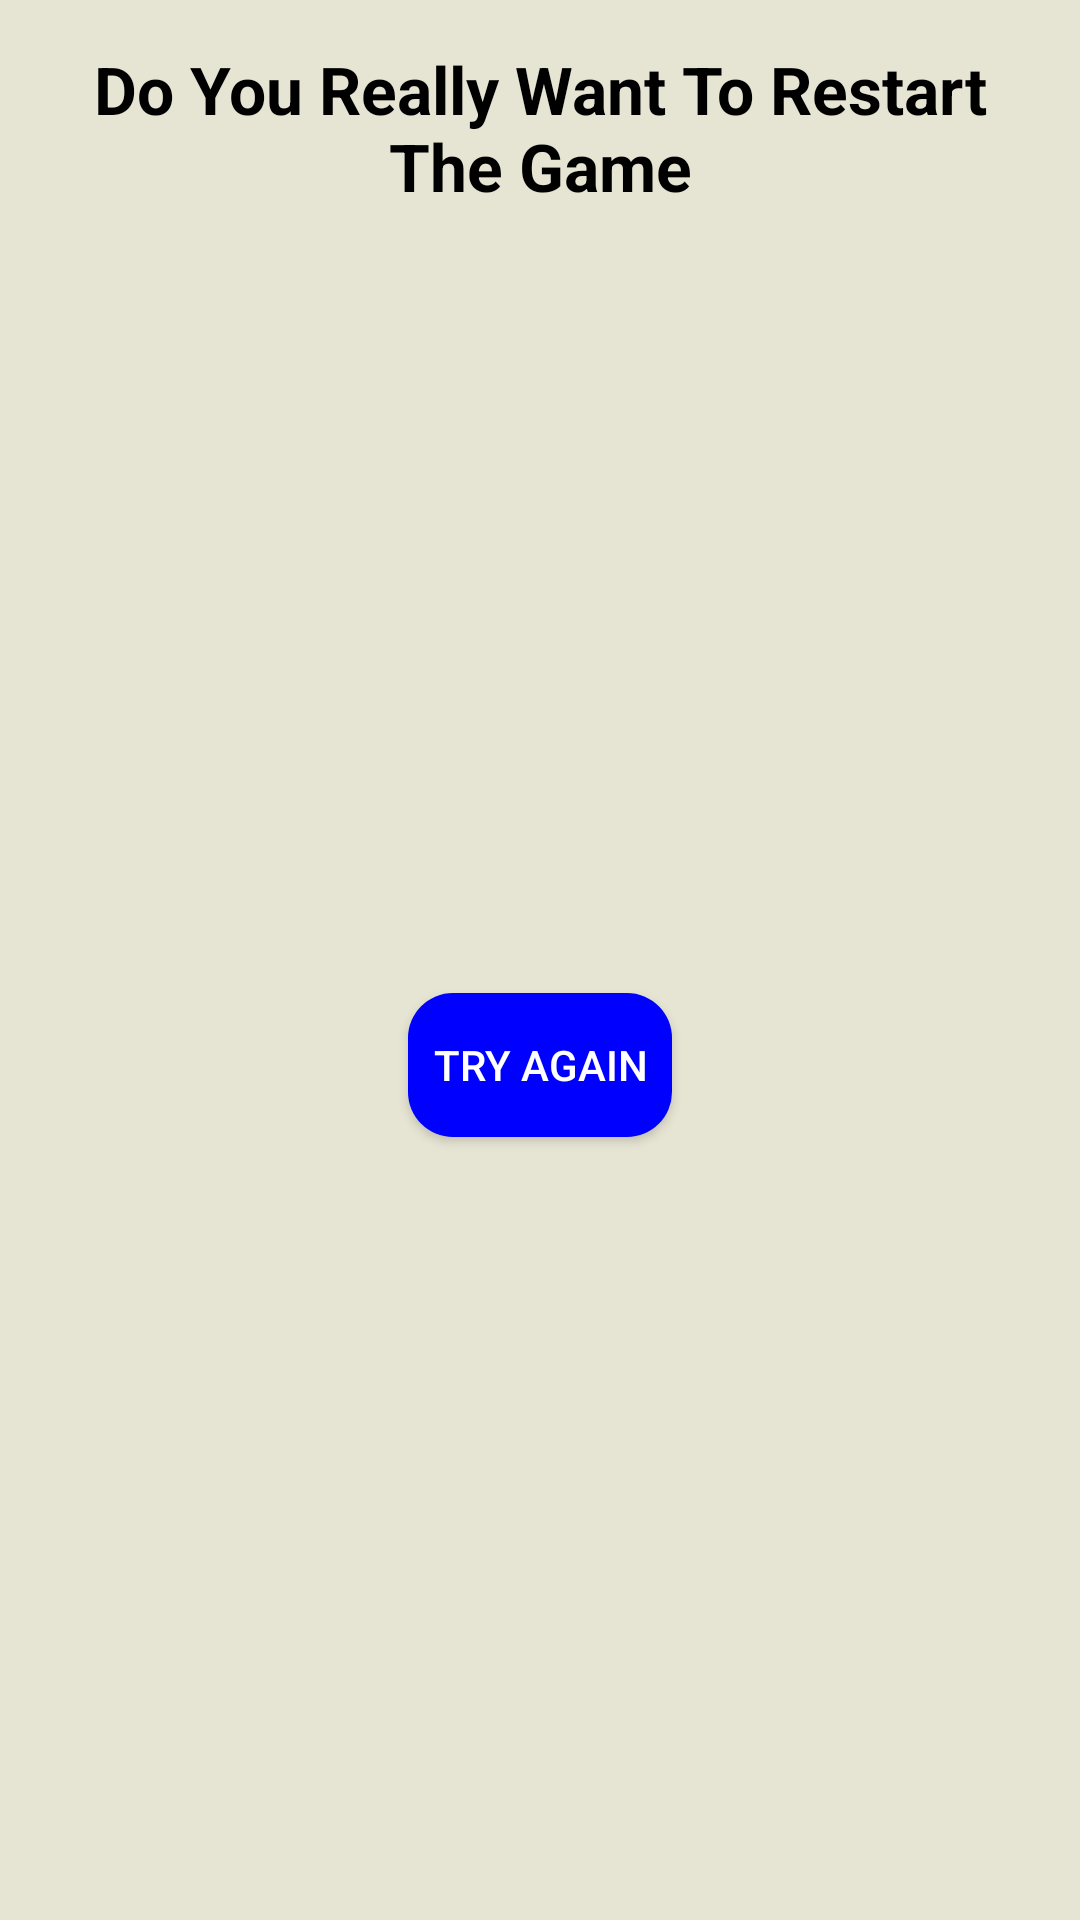

Write the Android layout XML for this screen, with the resource values it uses.
<!-- AndroidManifest.xml: application theme Theme.MyShop -->
<!-- res/layout/restart_game_dialog.xml -->
<?xml version="1.0" encoding="utf-8"?>
<androidx.constraintlayout.widget.ConstraintLayout xmlns:android="http://schemas.android.com/apk/res/android"
    android:layout_width="match_parent"
    android:layout_height="wrap_content"
    android:background="@color/nullColor"
    xmlns:app="http://schemas.android.com/apk/res-auto">


    <TextView
        android:id="@+id/request_tv"
        android:layout_width="wrap_content"
        android:layout_height="wrap_content"
        android:layout_marginTop="15dp"
        android:paddingHorizontal="10dp"
        android:gravity="center"
        android:text="Do You Really Want To Restart The Game"
        android:textColor="@color/black"
        android:textSize="22sp"
        android:textStyle="bold"
        app:layout_constraintEnd_toEndOf="parent"
        app:layout_constraintStart_toStartOf="parent"
        app:layout_constraintTop_toTopOf="parent" />

    <androidx.appcompat.widget.AppCompatButton
        android:id="@+id/tryAgainBtn"
        android:layout_width="wrap_content"
        android:layout_height="wrap_content"
        android:layout_marginVertical="15dp"
        android:background="@drawable/_button_background"
        android:backgroundTint="@color/blue"
        android:text="Try Again"
        android:textColor="@color/white"
        app:layout_constraintBottom_toBottomOf="parent"
        app:layout_constraintEnd_toEndOf="parent"
        app:layout_constraintStart_toStartOf="parent"
        app:layout_constraintTop_toBottomOf="@id/request_tv" />



</androidx.constraintlayout.widget.ConstraintLayout>
<!-- resources referenced by this layout -->
<resources>
  <color name="black">#FF000000</color>
  <color name="blue">#0000FF</color>
  <color name="nullColor">#E6E4D3</color>
  <color name="white">#FFFFFFFF</color>
  <!-- drawable _button_background (drawable) -->
  <?xml version="1.0" encoding="utf-8"?>
  <shape xmlns:android="http://schemas.android.com/apk/res/android">
  <solid android:color="#000000"/>
      <corners android:radius="15dp"/>
  </shape>
  <style name="Theme.MyShop" parent="Base.Theme.MyShop" />
  <style name="Base.Theme.MyShop" parent="Theme.Material3.DayNight.NoActionBar">
          
          
          <item name="android:forceDarkAllowed" tools:targetApi="q">false</item>
          <item name="android:statusBarColor">@color/nullColor</item>
      </style>
</resources>
